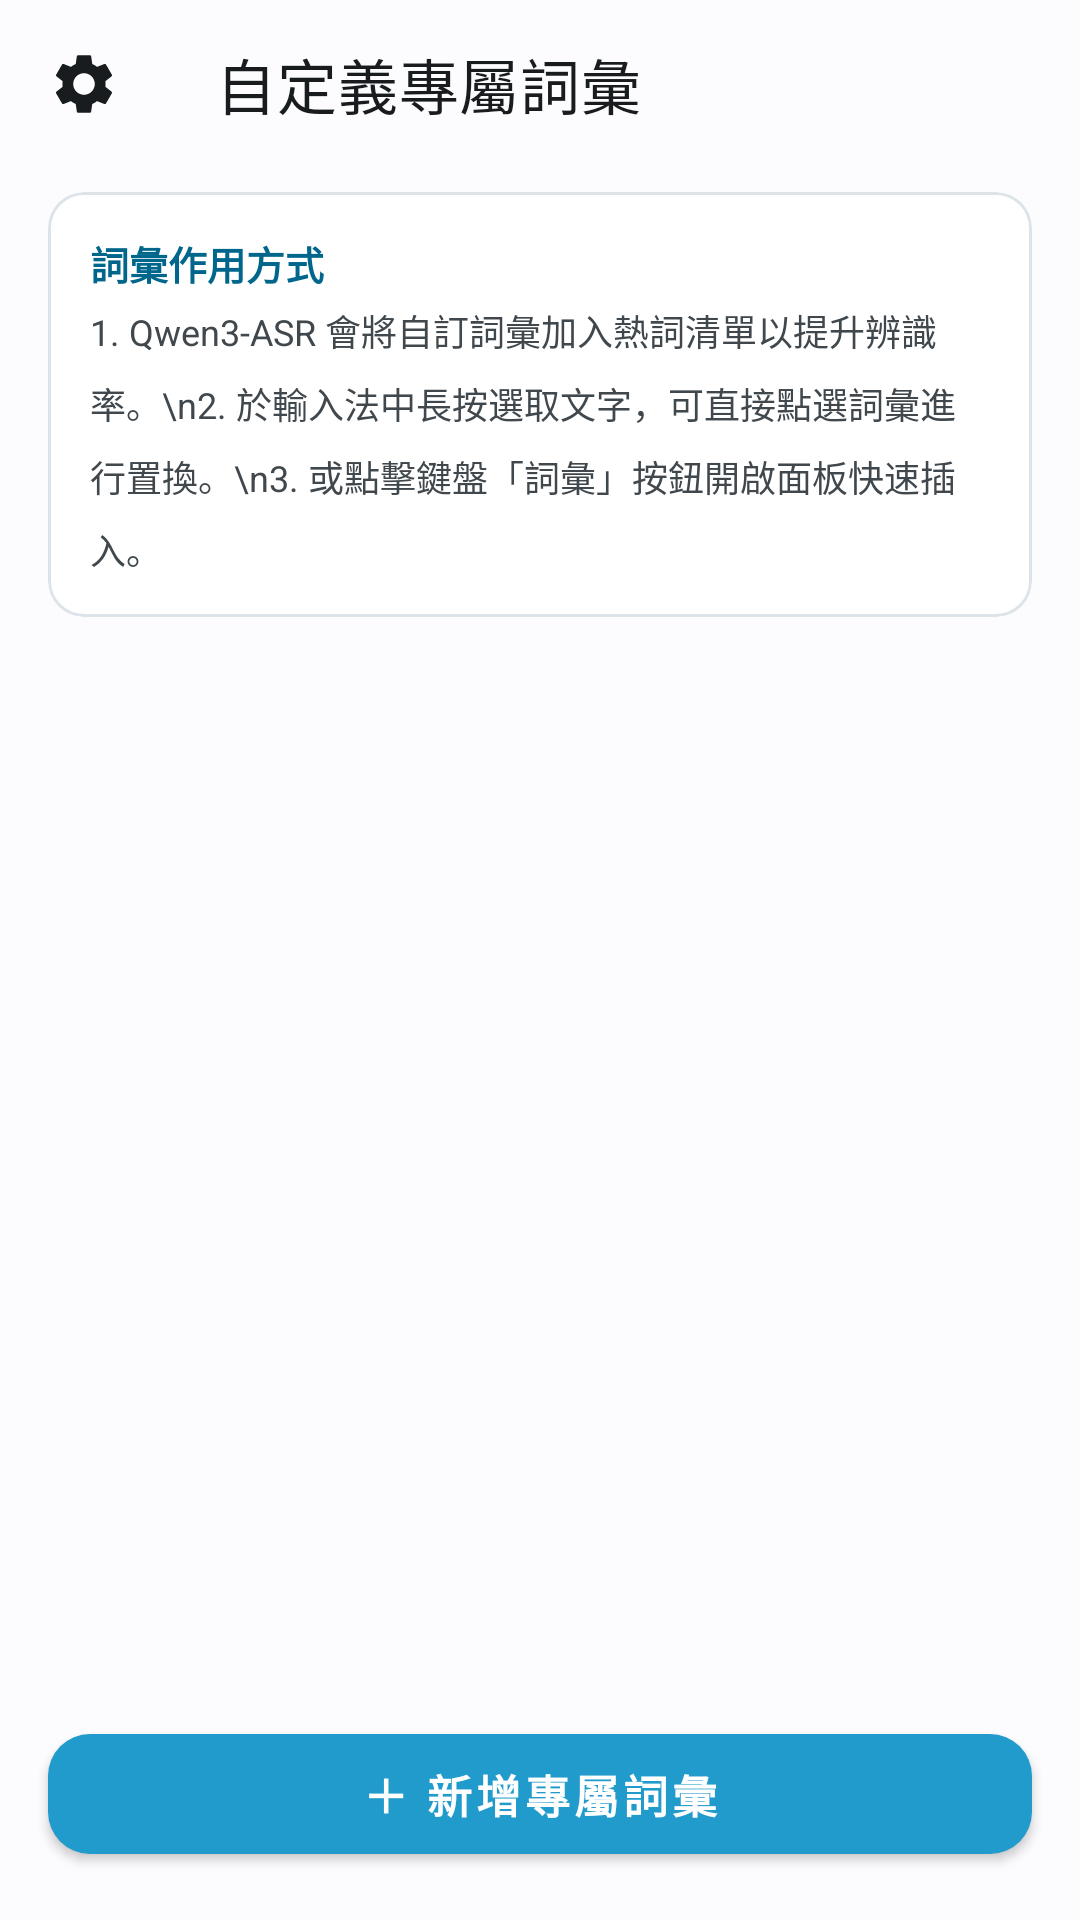

Here is an Android app screen rendered from its layout file. Give the layout XML and the strings, colors and styles it references.
<!-- AndroidManifest.xml: application theme Theme.VoiceIME -->
<!-- res/layout/activity_dict_settings.xml -->
<?xml version="1.0" encoding="utf-8"?>
<LinearLayout xmlns:android="http://schemas.android.com/apk/res/android"
    xmlns:app="http://schemas.android.com/apk/res-auto"
    android:layout_width="match_parent"
    android:layout_height="match_parent"
    android:orientation="vertical"
    android:background="@color/background">

    
    <com.google.android.material.appbar.MaterialToolbar
        android:id="@+id/toolbar"
        android:layout_width="match_parent"
        android:layout_height="?attr/actionBarSize"
        android:background="@color/background"
        app:title="自定義專屬詞彙"
        app:titleTextColor="@color/text_primary"
        app:navigationIcon="@drawable/ic_settings"
        app:navigationIconTint="@color/text_primary" />

    
    <com.google.android.material.card.MaterialCardView
        android:layout_width="match_parent"
        android:layout_height="wrap_content"
        app:cardCornerRadius="12dp"
        app:cardElevation="0dp"
        app:strokeColor="@color/surface_card_stroke"
        app:strokeWidth="1dp"
        app:cardBackgroundColor="@color/surface_card"
        android:layout_marginStart="16dp"
        android:layout_marginEnd="16dp"
        android:layout_marginTop="8dp"
        android:layout_marginBottom="12dp">

        <LinearLayout
            android:layout_width="match_parent"
            android:layout_height="wrap_content"
            android:orientation="vertical"
            android:padding="14dp">

            <TextView
                android:layout_width="wrap_content"
                android:layout_height="wrap_content"
                android:text="詞彙作用方式"
                android:textSize="13sp"
                android:textStyle="bold"
                android:textColor="@color/md_theme_light_primary"
                android:layout_marginBottom="4dp" />

            <TextView
                android:layout_width="match_parent"
                android:layout_height="wrap_content"
                android:text="1. Qwen3-ASR 會將自訂詞彙加入熱詞清單以提升辨識率。\n2. 於輸入法中長按選取文字，可直接點選詞彙進行置換。\n3. 或點擊鍵盤「詞彙」按鈕開啟面板快速插入。"
                android:textSize="12sp"
                android:textColor="@color/text_secondary"
                android:lineSpacingMultiplier="1.4" />
        </LinearLayout>
    </com.google.android.material.card.MaterialCardView>

    
    <FrameLayout
        android:layout_width="match_parent"
        android:layout_height="0dp"
        android:layout_weight="1">

        <androidx.recyclerview.widget.RecyclerView
            android:id="@+id/rv_dict"
            android:layout_width="match_parent"
            android:layout_height="match_parent"
            android:clipToPadding="false"
            android:paddingTop="4dp"
            android:paddingBottom="16dp" />

        <LinearLayout
            android:id="@+id/ll_empty_state"
            android:layout_width="match_parent"
            android:layout_height="match_parent"
            android:gravity="center"
            android:orientation="vertical"
            android:padding="32dp"
            android:visibility="gone">

            <TextView
                android:layout_width="wrap_content"
                android:layout_height="wrap_content"
                android:text="尚無自定義詞彙"
                android:textSize="16sp"
                android:textStyle="bold"
                android:textColor="@color/text_secondary"
                android:layout_marginBottom="6dp" />

            <TextView
                android:layout_width="wrap_content"
                android:layout_height="wrap_content"
                android:text="點擊下方按鈕加入專用名詞、自訂詞語或特殊術語"
                android:textSize="13sp"
                android:textColor="@color/text_tertiary"
                android:gravity="center" />
        </LinearLayout>
    </FrameLayout>

    
    <com.google.android.material.button.MaterialButton
        android:id="@+id/btn_add_entry"
        android:layout_width="match_parent"
        android:layout_height="52dp"
        android:text="＋ 新增專屬詞彙"
        android:textSize="15sp"
        android:textStyle="bold"
        app:cornerRadius="14dp"
        android:layout_marginStart="16dp"
        android:layout_marginEnd="16dp"
        android:layout_marginTop="8dp"
        android:layout_marginBottom="16dp" />

</LinearLayout>
<!-- resources referenced by this layout -->
<resources>
  <color name="background">#F8FAFC</color>
  <color name="md_theme_light_primary">#0284C7</color>
  <color name="surface_card">#FFFFFF</color>
  <color name="surface_card_stroke">#E2E8F0</color>
  <color name="text_primary">#0F172A</color>
  <color name="text_secondary">#475569</color>
  <color name="text_tertiary">#94A3B8</color>
  <!-- drawable ic_settings (drawable) -->
  <?xml version="1.0" encoding="utf-8"?>
  <vector xmlns:android="http://schemas.android.com/apk/res/android"
      android:width="24dp"
      android:height="24dp"
      android:viewportWidth="24"
      android:viewportHeight="24">
      <path
          android:fillColor="@color/ime_key_icon"
          android:pathData="M19.14,12.94c0.04,-0.3 0.06,-0.61 0.06,-0.94c0,-0.32 -0.02,-0.64 -0.07,-0.94l2.03,-1.58c0.18,-0.14 0.23,-0.41 0.12,-0.61l-1.92,-3.32c-0.12,-0.22 -0.37,-0.29 -0.59,-0.22l-2.39,0.96c-0.5,-0.38 -1.03,-0.7 -1.62,-0.94L14.4,2.81c-0.04,-0.24 -0.24,-0.41 -0.48,-0.41h-3.84c-0.24,0 -0.43,0.17 -0.47,0.41L9.25,5.35C8.66,5.59 8.12,5.92 7.63,6.29L5.24,5.33c-0.22,-0.08 -0.47,0 -0.59,0.22L2.74,8.87C2.62,9.08 2.66,9.34 2.86,9.48l2.03,1.58C4.84,11.36 4.8,11.69 4.8,12s0.02,0.64 0.07,0.94l-2.03,1.58c-0.18,0.14 -0.23,0.41 -0.12,0.61l1.92,3.32c0.12,0.22 0.37,0.29 0.59,0.22l2.39,-0.96c0.5,0.38 1.03,0.7 1.62,0.94l0.36,2.54c0.05,0.24 0.24,0.41 0.48,0.41h3.84c0.24,0 0.44,-0.17 0.47,-0.41l0.36,-2.54c0.59,-0.24 1.13,-0.56 1.62,-0.94l2.39,0.96c0.22,0.08 0.47,0 0.59,-0.22l1.92,-3.32c0.12,-0.22 0.07,-0.47 -0.12,-0.61L19.14,12.94zM12,15.6c-1.98,0 -3.6,-1.62 -3.6,-3.6s1.62,-3.6 3.6,-3.6s3.6,1.62 3.6,3.6S13.98,15.6 12,15.6z"/>
  </vector>
  <style name="Theme.VoiceIME" parent="Theme.MaterialComponents.DayNight.NoActionBar">
          <item name="colorPrimary">@color/ime_accent</item>
          <item name="colorPrimaryDark">#0288D1</item>
          <item name="colorAccent">@color/ime_accent</item>
      </style>
  <color name="ime_key_icon">#E2E8F0</color>
  <color name="ime_accent">#0EA5E9</color>
</resources>
